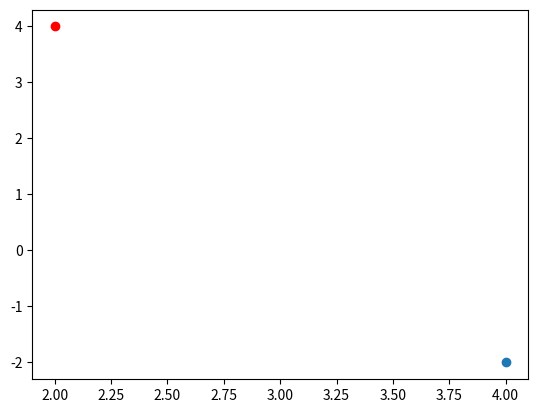

Write Python code to recreate this figure.
import matplotlib.pyplot as plt

x = 2+4j
z = -1j
c = x*z

plt.scatter(x.real, x.imag, color="red")
plt.scatter(c.real, c.imag)

plt.show()
